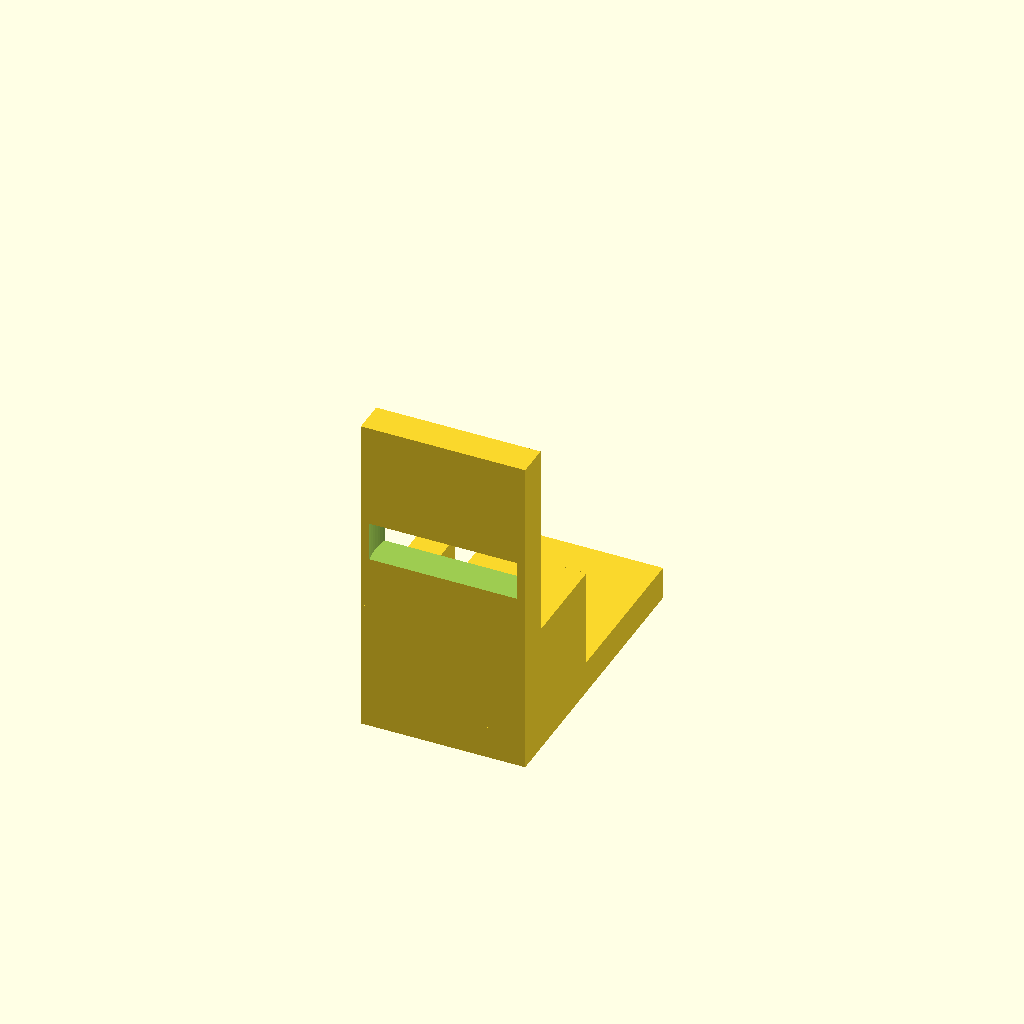
Cell 1 — every parameter at its default value.
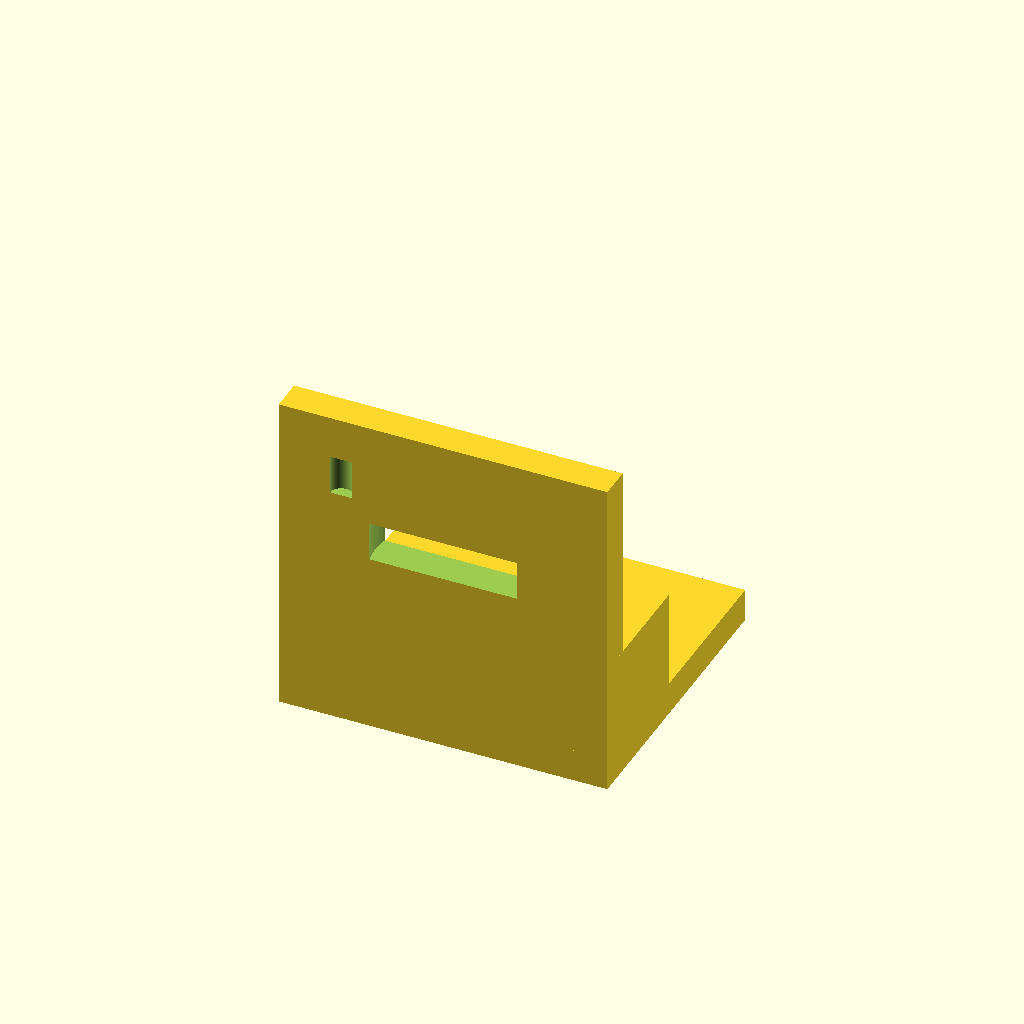
Cell 2: plate_x = 50 (everything else at default).
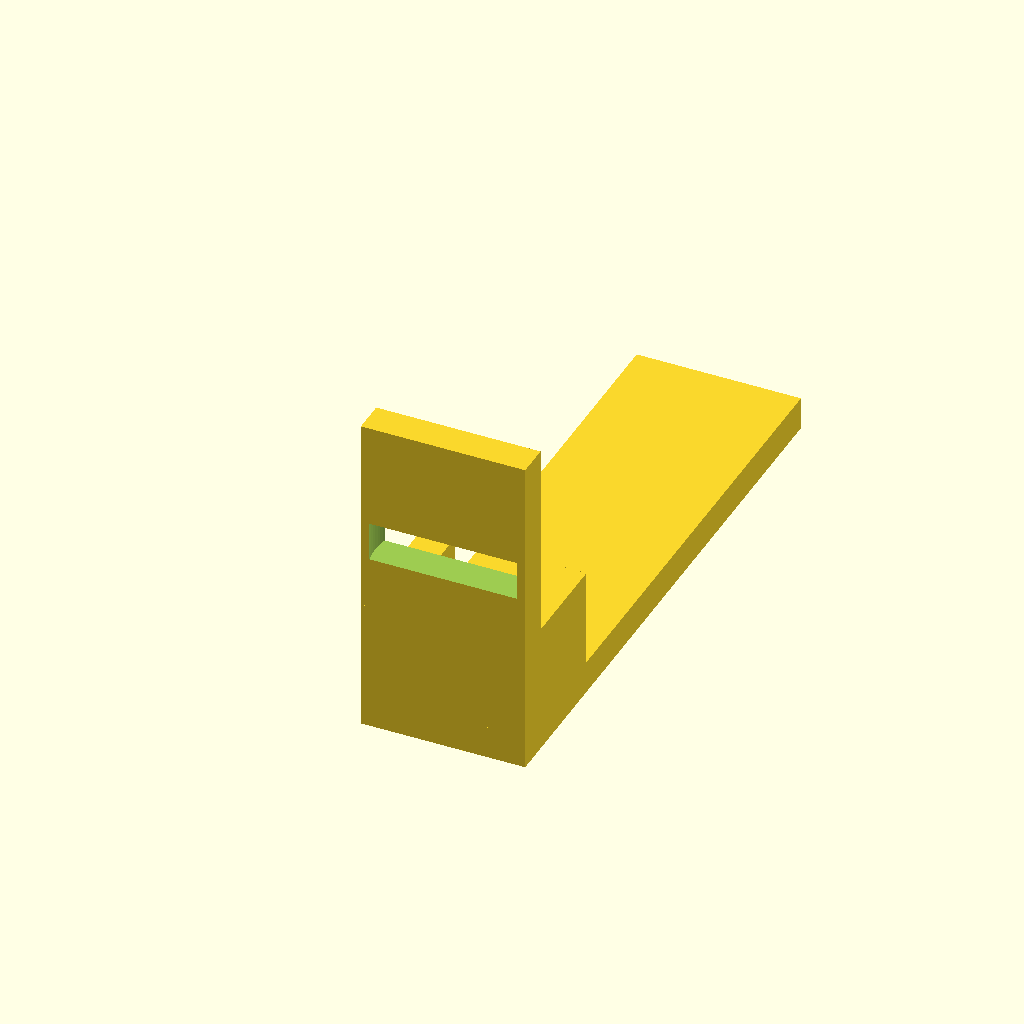
Cell 3: plate_y = 90 (everything else at default).
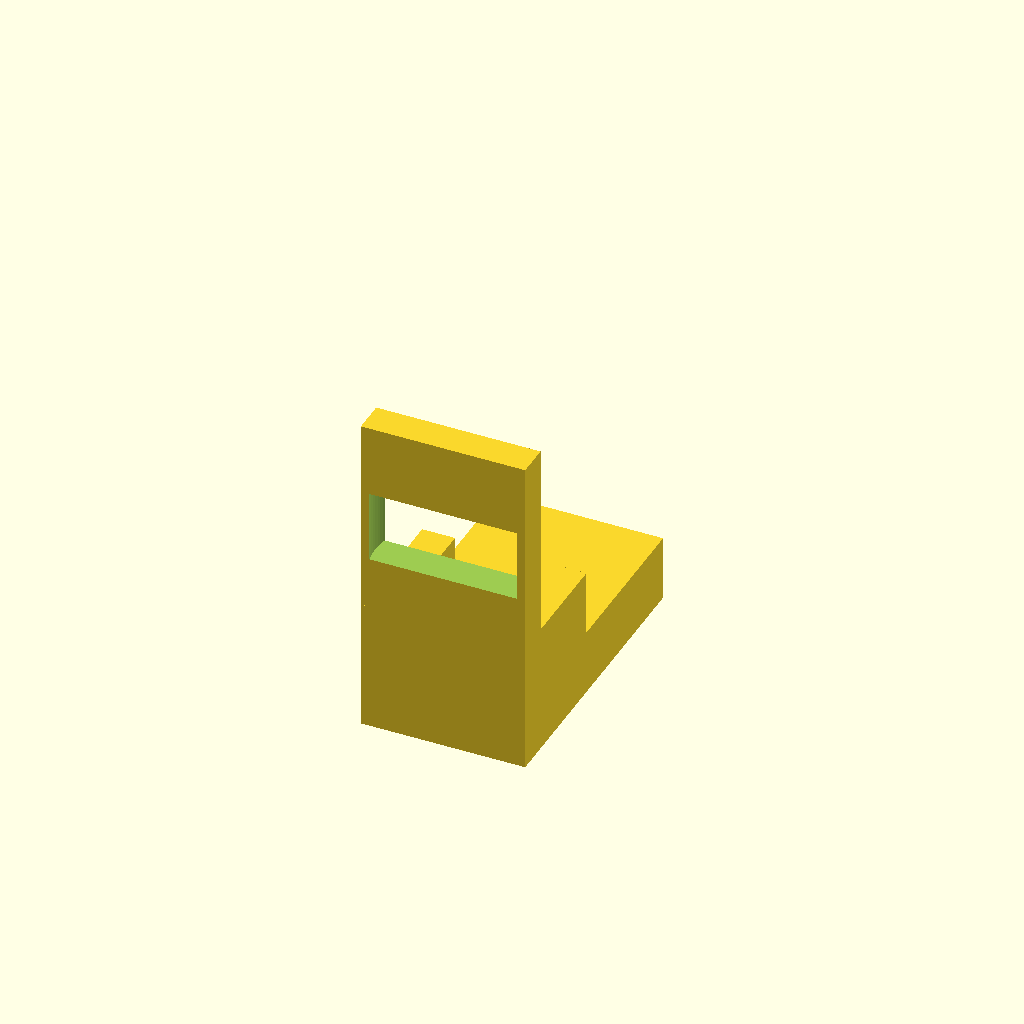
Cell 4: plate_t = 10 (everything else at default).
All cells are drawn from one camera (rotation 55°, 0°, 25°, orthographic, colour scheme Cornfield), so only the parameter changes between them.
OpenSCAD source file bench/results/box-v5-k8/code/tiiny_ATinyGreenCell_scadcoder-qwen3.5-9b-v5/nema17_motor_bracket_s1_a2.scad:
// NEMA 17 stepper motor L-shaped mounting bracket
// Print orientation: base plate on the bed, vertical plate builds upward (+Z)

// ---------------- Parameters ----------------
plate_x      = 25;     // base plate length along X (mm)
plate_y      = 45;     // base plate width along Y (mm)
plate_t      = 5;      // base plate thickness along Z (mm)

hole_m4_x    = 17;     // M4 through-hole offset from centre in X (mm)
hole_m4_y    = 30;     // M4 through-hole Y position (mm)

plate_z      = 50;     // vertical motor plate height (mm)
boss_d       = 23;     // motor centring boss hole diameter (mm)
boss_x       = 0;      // boss hole centre X (mm)
boss_z       = 28;     // boss hole centre Z (mm)

screw_d      = 3.4;    // M3 screw hole diameter (mm)
screw_pitch  = 31;     // M3 screw hole square pattern size (mm)

gusset_t     = 5;      // gusset thickness along X (mm)
gusset_y     = 20;     // gusset leg along +Y (mm)
gusset_z     = 20;     // gusset leg along +Z (mm)

eps          = 0.5;    // cutter overshoot past faces (mm)

$fn = 96;

// ---------------- Model ----------------
difference() {
    union() {
        // Base plate
        translate([-plate_x/2, 0, 0])
            cube([plate_x, plate_y, plate_t]);

        // Vertical motor plate
        translate([-plate_x/2, 0, 0])
            cube([plate_x, 5, plate_z]);

        // Gussets, flush with left and right edges
        for (sx = [-1, 1])
            translate([sx > 0 ? plate_x/2 - gusset_t : -plate_x/2, 0, 0])
                cube([gusset_t, gusset_y, gusset_z]);
    }

    // Through-holes
    translate([-hole_m4_x, hole_m4_y, -eps])
        cylinder(d = 4.5, h = plate_t + 2*eps);

    translate([hole_m4_x, hole_m4_y, -eps])
        cylinder(d = 4.5, h = plate_t + 2*eps);

    // Motor centring boss hole
    translate([boss_x, 2.5, boss_z])
        cylinder(d = boss_d, h = plate_t + 2*eps);

    // M3 screw holes on square pattern
    for (i = [0:3])
        translate([
            (i % 2 == 0) ? -screw_pitch/2 : screw_pitch/2,
            (i / 2) * screw_pitch,
            plate_z * 0.75
        ])
            cylinder(d = screw_d, h = plate_t + 2*eps);
}
Parameter table extracted from the source (name, type, default, range or options):
plate_x: number, default 25
plate_y: number, default 45
plate_t: number, default 5
hole_m4_x: number, default 17
hole_m4_y: number, default 30
plate_z: number, default 50
boss_d: number, default 23
boss_x: number, default 0
boss_z: number, default 28
screw_d: number, default 3.4
screw_pitch: number, default 31
gusset_t: number, default 5
gusset_y: number, default 20
gusset_z: number, default 20
eps: number, default 0.5
